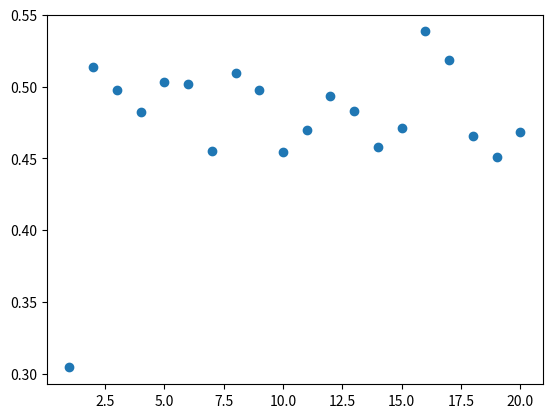

The script that saved this image:
# -*- coding: utf-8 -*-
"""
Created on Thu Jun 24 16:39:15 2021

[redacted]

"""
import numpy as np
from numpy.linalg import inv
from scipy.stats import unitary_group
import matplotlib.pyplot as plt
import time

def sequence_with_noise_v1(m, Lmbda):
    oper = np.eye(2)
    inver_op = np.eye(2)
    for i in range(m):
        u_map = unitary_group.rvs(2)
        # add "Lamda u_(i+1)" to "Lmbda u_(i)..."
        # add noise and random unitary each iteration
        oper = np.matmul(Lmbda, np.matmul(u_map, oper))
        # add "u_(i+1)^(-1)" to "u_(i)^(-1)..."
        inver_op = np.matmul(inver_op, inv(u_map))
    return inver_op, oper

def sequence_with_noise_v2(m, rho, Lmbda):
    # Output: state after all operation, including inv(U) and noise.
    inver_op = np.eye(2)
    for i in range(m):
        u_map = unitary_group.rvs(2)
        # add "Lamda u_(i+1)" to "Lmbda u_(i)..."
        # add noise and random unitary each iteration
        rho = u_map @ rho @ np.conj(u_map).T
        rho = Lmbda @ rho @ np.conj(Lmbda).T
        # add "u_(i+1)^(-1)" to "u_(i)^(-1)..."
        inver_op = np.matmul(inver_op, inv(u_map))
    n_rho = inver_op @ rho @ np.conj(inver_op).T
    n_rho = Lmbda @ n_rho @ np.conj(Lmbda).T
    return n_rho

def sequence_with_noise_v3(m, rho, E1, E2):
    # Output: state after all operation, including inv(U) and noise.
    inver_op = np.eye(2)
    for i in range(m):
        u_map = unitary_group.rvs(2)
        # add "Lamda u_(i+1)" to "Lmbda u_(i)..."
        # add noise and random unitary each iteration
        rho = u_map @ rho @ np.conj(u_map).T
        rho = E1 @ rho @ np.conj(E1).T + E2 @ rho @ np.conj(E2).T
        # add "u_(i+1)^(-1)" to "u_(i)^(-1)..."
        inver_op = np.matmul(inver_op, inv(u_map))
    n_rho = inver_op @ rho @ np.conj(inver_op).T
    n_rho = E1 @ n_rho @ np.conj(E1).T + E2 @ n_rho @ np.conj(E2).T
    return n_rho


seed = 1
np.random.seed(seed)
time_mark = time.strftime("%Y_%m_%d_%H_%M", time.localtime())
ket_0 = np.array([1,0]).reshape(2,1)
ket_1 = np.array([0,1]).reshape(2,1)
rho = np.array([[1,0],[0,0]])
proj_O = np.kron(ket_0, ket_0.T)        # np.kron(ket_0, ket_0.T) - np.kron(ket_1, ket_1.T)
# pd = 0.2   # according to RB_Clifford should be ~ 1.333
# for v1, 0.01 ~ 0.013 current best; 0.01 no better than 0.1; 0.0001 mess # 0.1 close, but not start from ~1
# D = 2     # Eq.2.9 in RB_Clifford 1811.10040
# Lmbda = (1-pd)*np.eye(2) + (pd/D)*(np.kron(ket_0, ket_0.T) - np.kron(ket_1, ket_1.T))
# Lmbda = (1-pd)*np.eye(2) + (pd/D)*(np.kron(ket_0, ket_1.T) + np.kron(ket_1, ket_0.T))
# Lmbda = (1/np.sqrt(2))*(np.kron(ket_0, ket_0.T) - np.kron(ket_1, ket_1.T))
Lmbda = np.kron(ket_0, ket_0.T) - np.kron(ket_1, ket_1.T)
# Lmbda = np.eye(2)/np.sqrt(2)
# E1 = np.eye(2)/np.sqrt(2)
# E2 = (1/np.sqrt(2))*(np.kron(ket_0, ket_0.T) - np.kron(ket_1, ket_1.T))
M = 20
Fm = np.zeros(M)
sample_size = int(1e2)
fm = np.zeros(sample_size)

for m in range(1, M+1):
    for i in range(sample_size):
        # inver_op = u_(m)^(-1) u_(m-1)^(-1)...
        # oper = Lamda u_(m) Lmbda u_(m-1)...
        # inver_op, oper = sequence_with_noise_v1(m, Lmbda)
        Sm_rho = sequence_with_noise_v2(m, rho, Lmbda)
        # Sm_rho = sequence_with_noise_v3(m, rho, E1, E2)
        # inver_op, oper = sequence_with_noise_v1(m, Lmbda)
        # Sm here only consider the no-dagger part.
        # Sm = Lmbda inver_op Lmbda ... u_2 Lmbda u_1
        # Sm = np.matmul(Lmbda, np.matmul(inver_op, oper))
        # Sm_rho = Sm rho Sm_dagger
        # Sm_rho = inver_op @ n_
        fm[i] = np.trace(np.matmul(proj_O, Sm_rho).real)
        
    Fm[m-1] = np.average(fm)        
    # if m % 40 == 0:
    #     np.savetxt("../data/Fm_" + str(M) + "_avg_" + str(sample_size) + "_CP_seed_" + str(seed) + "_" + time_mark + ".txt", Fm)
plt.plot(range(1, M+1), Fm, 'o')


    

        

        